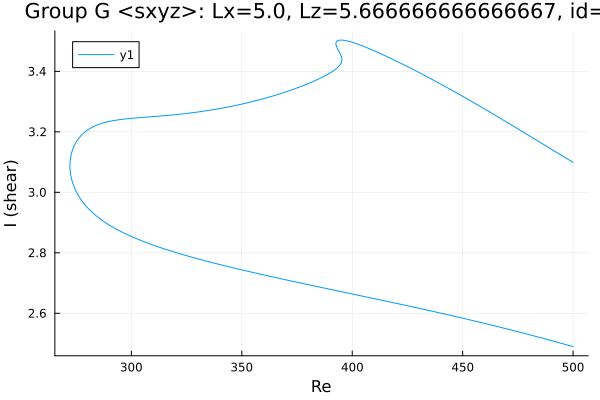

The table this chart was drawn from, first rows:
Re, shear
500.0, 3.099
498.7, 3.105
497.3, 3.111
496.2, 3.116
494.8, 3.122
493.4, 3.128
491.9, 3.135
490.5, 3.141
489.1, 3.147
487.7, 3.153
486.3, 3.16
484.9, 3.166
483.5, 3.172
482, 3.179
480.6, 3.185
479.2, 3.191
477.8, 3.197
476.4, 3.204
475, 3.21
473.6, 3.216
472.1, 3.222
470.7, 3.229
469.3, 3.235
467.9, 3.241
466.5, 3.247
465.1, 3.253
463.7, 3.259
462.2, 3.266
460.8, 3.272
459.4, 3.278
458, 3.284
456.6, 3.29
455.2, 3.296
453.8, 3.302
452.3, 3.308
450.9, 3.314
449.5, 3.319
448.1, 3.325
447.7, 3.327
446.3, 3.333
444.9, 3.339
443.5, 3.344
442, 3.35
440.6, 3.356
439.2, 3.361
437.8, 3.367
436.4, 3.372
435, 3.378
433.6, 3.383
432.1, 3.389
430.7, 3.394
429.3, 3.4
427.9, 3.405
426.5, 3.41
425.1, 3.415
423.7, 3.421
422.2, 3.426
420.8, 3.431
419.4, 3.436
418, 3.441
... 437 more rows
